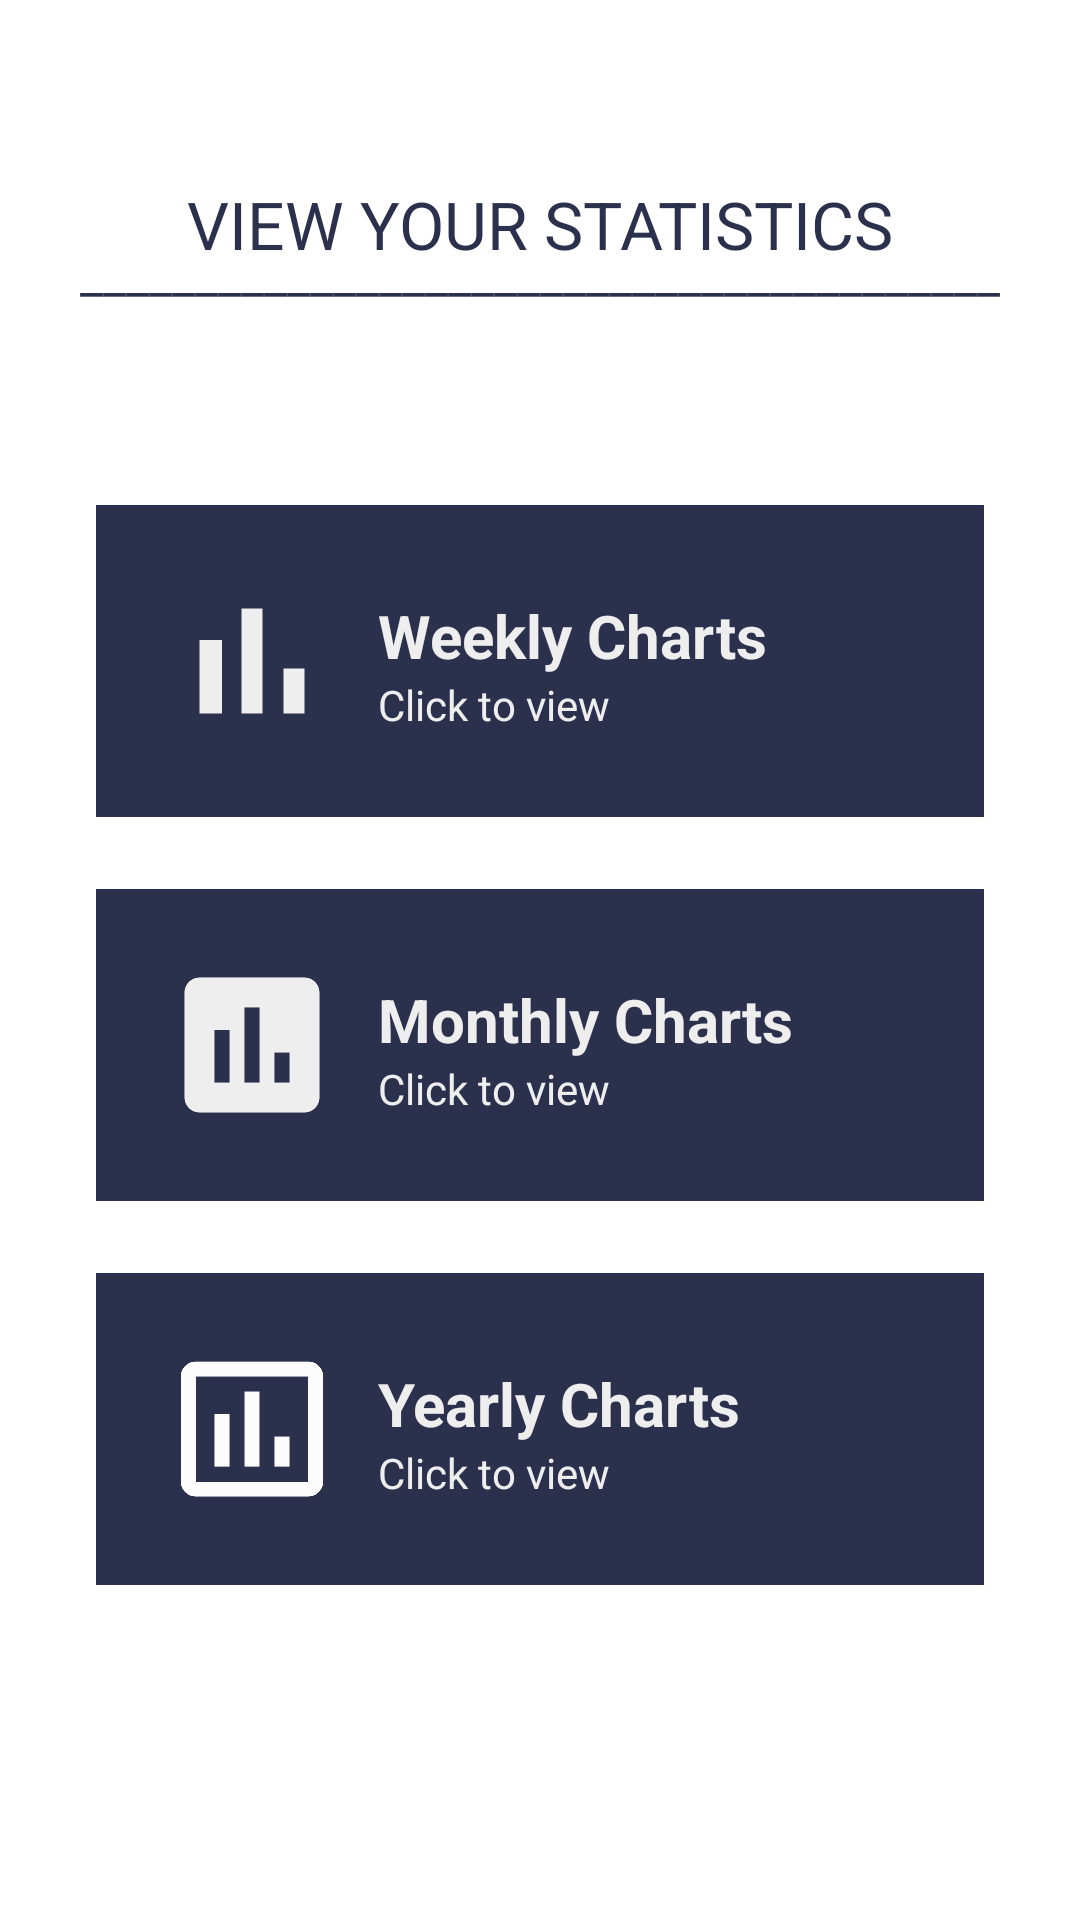

The Android layout XML behind this screen, and the referenced resources:
<!-- AndroidManifest.xml: application theme Theme.LoginSignup -->
<!-- res/layout/activity_angles_value.xml -->
<?xml version="1.0" encoding="utf-8"?>
<LinearLayout xmlns:android="http://schemas.android.com/apk/res/android"
    xmlns:tools="http://schemas.android.com/tools"
    android:layout_width="match_parent"
    android:layout_height="match_parent"
    android:orientation="vertical"
    tools:context=".anglesValue">

    <TextView
        android:id="@+id/textView7"
        android:layout_width="match_parent"
        android:layout_height="wrap_content"
        android:layout_below="@id/textView5"
        android:layout_centerHorizontal="true"
        android:layout_marginTop="60dp"
        android:layout_marginBottom="30dp"
        android:text="VIEW YOUR STATISTICS"
        android:textAlignment="center"
        android:textColor="#2B304C"
        android:textSize="22sp" />

    <TextView
        android:id="@+id/t"
        android:layout_width="match_parent"
        android:layout_height="wrap_content"
        android:layout_below="@id/textView7"
        android:layout_centerHorizontal="true"
        android:layout_marginTop="-40dp"
        android:layout_marginBottom="2dp"
        android:text="________________________________________"
        android:textAlignment="center"
        android:textColor="#2B304C"
        android:textSize="17sp" />



    <LinearLayout
        android:id="@+id/week"
        android:layout_marginTop="64dp"
        android:layout_marginBottom="24dp"
        android:layout_marginRight="32dp"
        android:layout_marginLeft="32dp"
        android:background="#2B304C"
        android:layout_width="match_parent"
        android:layout_height="wrap_content"
        android:orientation="horizontal"
        android:padding="22dp">

        <ImageView
            android:layout_width="60dp"
            android:layout_height="60dp"
            android:src="@drawable/ic_baseline_bar_chart_24"/>

        <LinearLayout
            android:layout_width="wrap_content"
            android:layout_height="wrap_content"
            android:layout_marginLeft="12dp"
            android:layout_marginTop="8dp"
            android:orientation="vertical">

            <TextView
                android:id="@+id/t1"
                android:layout_width="wrap_content"
                android:layout_height="wrap_content"
                android:text="Weekly Charts"
                android:textColor="@color/white_greyish"
                android:textSize="20sp"
                android:textStyle="bold"/>

            <TextView
                android:layout_width="wrap_content"
                android:layout_height="wrap_content"
                android:text="Click to view"
                android:textSize="14sp"
                android:textColor="@color/white_greyish"/>
        </LinearLayout>
    </LinearLayout>



    <LinearLayout
        android:id="@+id/month"
        android:layout_marginBottom="24dp"
        android:layout_marginRight="32dp"
        android:layout_marginLeft="32dp"
        android:background="#2B304C"
        android:layout_width="match_parent"
        android:layout_height="wrap_content"
        android:orientation="horizontal"
        android:padding="22dp">

        <ImageView
            android:layout_width="60dp"
            android:layout_height="60dp"
            android:src="@drawable/ic_baseline_insert_chart_24"/>

        <LinearLayout
            android:layout_width="wrap_content"
            android:layout_height="wrap_content"
            android:layout_marginLeft="12dp"
            android:layout_marginTop="8dp"
            android:orientation="vertical">

            <TextView
                android:id="@+id/t3"
                android:layout_width="wrap_content"
                android:layout_height="wrap_content"
                android:text="Monthly Charts"
                android:textColor="@color/white_greyish"
                android:textSize="20sp"
                android:textStyle="bold"/>

            <TextView
                android:layout_width="wrap_content"
                android:layout_height="wrap_content"
                android:text="Click to view"
                android:textColor="@color/white_greyish"
                android:textSize="14sp"/>
        </LinearLayout>
    </LinearLayout>


    <LinearLayout
        android:id="@+id/year"
        android:layout_marginBottom="24dp"
        android:layout_marginRight="32dp"
        android:layout_marginLeft="32dp"
        android:background="#2B304C"
        android:layout_width="match_parent"
        android:layout_height="wrap_content"
        android:orientation="horizontal"
        android:padding="22dp">

        <ImageView
            android:layout_width="60dp"
            android:layout_height="60dp"
            android:src="@drawable/ic_baseline_insert_chart_outlined_24"/>

        <LinearLayout
            android:layout_width="wrap_content"
            android:layout_height="wrap_content"
            android:layout_marginLeft="12dp"
            android:layout_marginTop="8dp"
            android:orientation="vertical">

            <TextView
                android:id="@+id/t4"
                android:layout_width="wrap_content"
                android:layout_height="wrap_content"
                android:text="Yearly Charts"
                android:textColor="@color/white_greyish"
                android:textSize="20sp"
                android:textStyle="bold"/>

            <TextView
                android:layout_width="wrap_content"
                android:layout_height="wrap_content"
                android:text="Click to view"
                android:textColor="@color/white_greyish"
                android:textSize="14sp"/>
        </LinearLayout>
    </LinearLayout>








</LinearLayout>
<!-- resources referenced by this layout -->
<resources>
  <color name="white_greyish">#EEEEEE</color>
  <!-- drawable ic_baseline_bar_chart_24 (drawable-v24) -->
  <vector android:height="24dp" android:tint="@color/white_greyish"
      android:viewportHeight="24" android:viewportWidth="24"
      android:width="24dp" xmlns:android="http://schemas.android.com/apk/res/android">
      <path android:fillColor="@android:color/white" android:pathData="M5,9.2h3L8,19L5,19zM10.6,5h2.8v14h-2.8zM16.2,13L19,13v6h-2.8z"/>
  </vector>
  <!-- drawable ic_baseline_insert_chart_24 (drawable-v24) -->
  <vector android:height="24dp" android:tint="@color/white_greyish"
      android:viewportHeight="24" android:viewportWidth="24"
      android:width="24dp" xmlns:android="http://schemas.android.com/apk/res/android">
      <path android:fillColor="@android:color/white" android:pathData="M19,3L5,3c-1.1,0 -2,0.9 -2,2v14c0,1.1 0.9,2 2,2h14c1.1,0 2,-0.9 2,-2L21,5c0,-1.1 -0.9,-2 -2,-2zM9,17L7,17v-7h2v7zM13,17h-2L11,7h2v10zM17,17h-2v-4h2v4z"/>
  </vector>
  <!-- drawable ic_baseline_insert_chart_outlined_24 (drawable) -->
  <vector android:height="24dp" android:tint="#FCFCFC"
      android:viewportHeight="24" android:viewportWidth="24"
      android:width="24dp" xmlns:android="http://schemas.android.com/apk/res/android">
      <path android:fillColor="@android:color/white" android:pathData="M9,17L7,17v-7h2v7zM13,17h-2L11,7h2v10zM17,17h-2v-4h2v4zM19.5,19.1h-15L4.5,5h15v14.1zM19.5,3h-15c-1.1,0 -2,0.9 -2,2v14c0,1.1 0.9,2 2,2h15c1.1,0 2,-0.9 2,-2L21.5,5c0,-1.1 -0.9,-2 -2,-2z"/>
  </vector>
  <style name="Theme.LoginSignup" parent="Theme.MaterialComponents.DayNight.NoActionBar">
          
          <item name="colorPrimary">@color/purple_500</item>
          <item name="colorPrimaryVariant">@color/purple_700</item>
          <item name="colorOnPrimary">@color/white</item>
          
          <item name="colorSecondary">@color/teal_200</item>
          <item name="colorSecondaryVariant">@color/teal_700</item>
          <item name="colorOnSecondary">@color/black</item>
          
          <item name="android:statusBarColor" tools:targetApi="l">?attr/colorPrimaryVariant</item>
  
  
          
          <item name="alertDialogTheme">@style/MyAlertDialogStyle</item>
          <item name="alertDialogStyle">@style/MyAlertDialogStyle</item>
  
  
      </style>
  <color name="purple_500">#FF6200EE</color>
  <color name="purple_700">#FF1E4941</color>
  <color name="white">#FFFFFFFF</color>
  <color name="teal_200">#FF03DAC5</color>
  <color name="teal_700">#FF018786</color>
  <color name="black">#FF000000</color>
  <style name="MyAlertDialogStyle" parent="Theme.AppCompat.Light.Dialog.Alert">
          <item name="android:background">@color/white</item>
          <item name="buttonBarPositiveButtonStyle">@style/MyAlertDialogButtonStyle</item>
          <item name="buttonBarNegativeButtonStyle">@style/MyAlertDialogButtonStyle</item>
          <item name="buttonBarNeutralButtonStyle">@style/MyAlertDialogButtonStyle</item>
      </style>
  <style name="MyAlertDialogButtonStyle" parent="@style/Widget.AppCompat.Button.ButtonBar.AlertDialog">
          <item name="android:textColor">@color/barcolor</item>
          <item name="android:textSize">10dp</item>
      </style>
  <color name="barcolor">#2B304C</color>
</resources>
